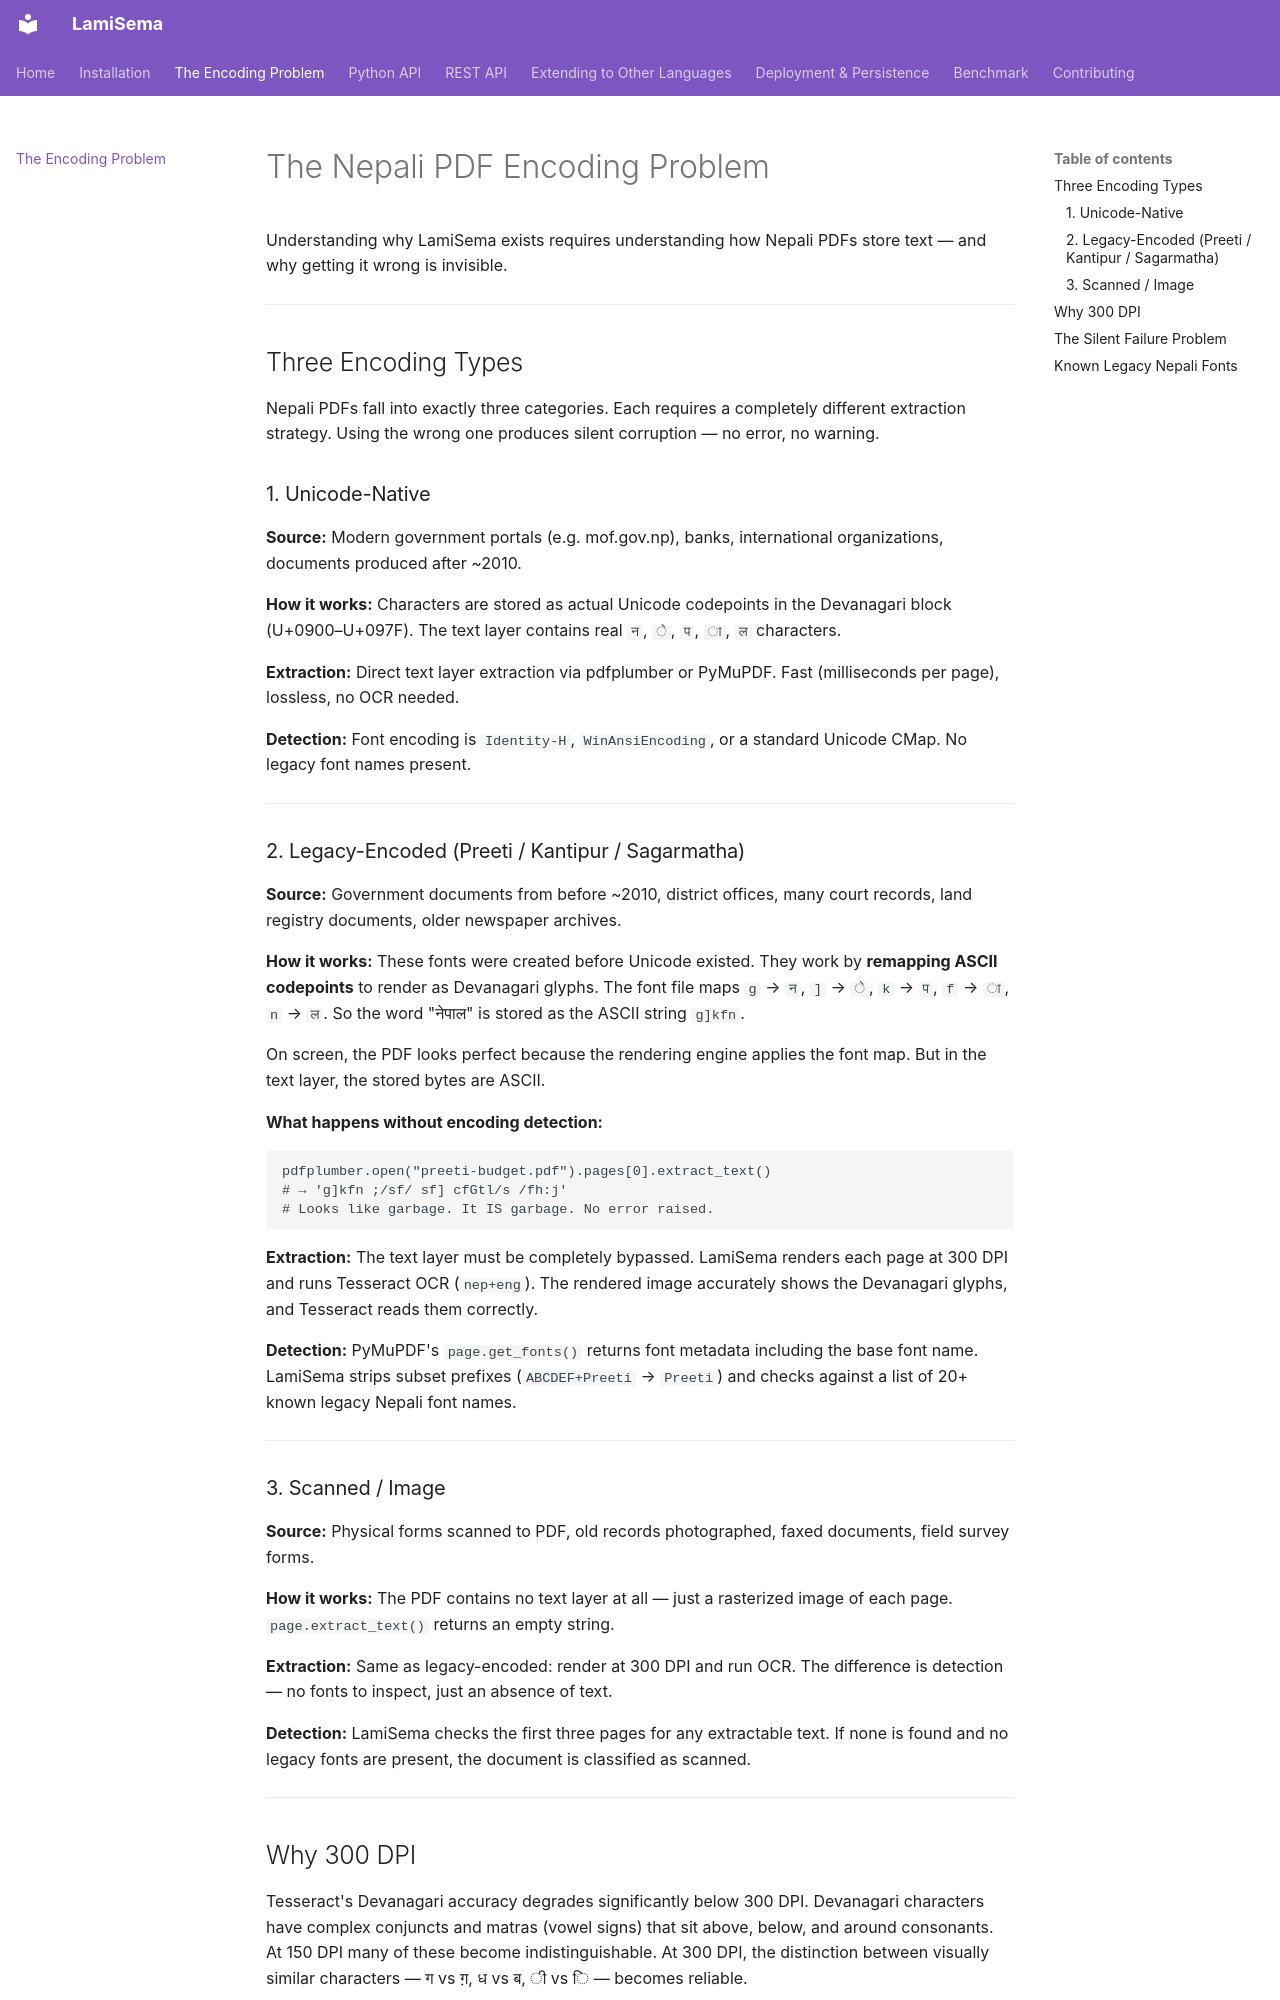

repository: sanjiblamichhane/lamisema · page: encoding-types/index.html · generator: mkdocs

# The Nepali PDF Encoding Problem

Understanding why LamiSema exists requires understanding how Nepali PDFs store text — and why getting it wrong is invisible.

---

## Three Encoding Types

Nepali PDFs fall into exactly three categories. Each requires a completely different extraction strategy. Using the wrong one produces silent corruption — no error, no warning.

### 1. Unicode-Native

**Source:** Modern government portals (e.g. mof.gov.np), banks, international organizations, documents produced after ~2010.

**How it works:** Characters are stored as actual Unicode codepoints in the Devanagari block (U+0900–U+097F). The text layer contains real `न`, `े`, `प`, `ा`, `ल` characters.

**Extraction:** Direct text layer extraction via pdfplumber or PyMuPDF. Fast (milliseconds per page), lossless, no OCR needed.

**Detection:** Font encoding is `Identity-H`, `WinAnsiEncoding`, or a standard Unicode CMap. No legacy font names present.

---

### 2. Legacy-Encoded (Preeti / Kantipur / Sagarmatha)

**Source:** Government documents from before ~2010, district offices, many court records, land registry documents, older newspaper archives.

**How it works:** These fonts were created before Unicode existed. They work by **remapping ASCII codepoints** to render as Devanagari glyphs. The font file maps `g` → `न`, `]` → `े`, `k` → `प`, `f` → `ा`, `n` → `ल`. So the word "नेपाल" is stored as the ASCII string `g]kfn`.

On screen, the PDF looks perfect because the rendering engine applies the font map. But in the text layer, the stored bytes are ASCII.

**What happens without encoding detection:**

```
pdfplumber.open("preeti-budget.pdf").pages[0].extract_text()
# → 'g]kfn ;/sf/ sf] cfGtl/s /fh:j'
# Looks like garbage. It IS garbage. No error raised.
```

**Extraction:** The text layer must be completely bypassed. LamiSema renders each page at 300 DPI and runs Tesseract OCR (`nep+eng`). The rendered image accurately shows the Devanagari glyphs, and Tesseract reads them correctly.

**Detection:** PyMuPDF's `page.get_fonts()` returns font metadata including the base font name. LamiSema strips subset prefixes (`ABCDEF+Preeti` → `Preeti`) and checks against a list of 20+ known legacy Nepali font names.

---
